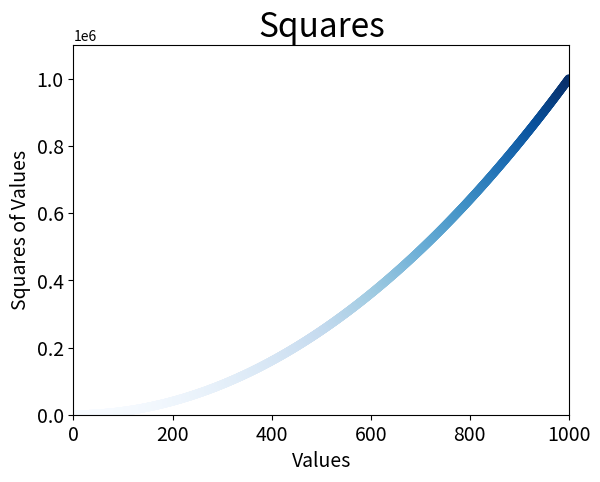

The matplotlib source for this figure:
import matplotlib.pyplot as plt

x_value = list(range(1,1001))
y_value = [x**2 for x in x_value]
plt.scatter(x_value,y_value,edgecolors="none",s=40,
            c=y_value, cmap=plt.cm.Blues)
plt.title("Squares",fontsize = 24)
plt.xlabel("Values",fontsize=14)
plt.ylabel("Squares of Values",fontsize=14)
plt.axis([0,1001,0,1100000])
plt.tick_params(axis="both",which="major",labelsize=14)
plt.show()
# 保存图像
plt.savefig("Squares.png",bbox_inches="tight")
